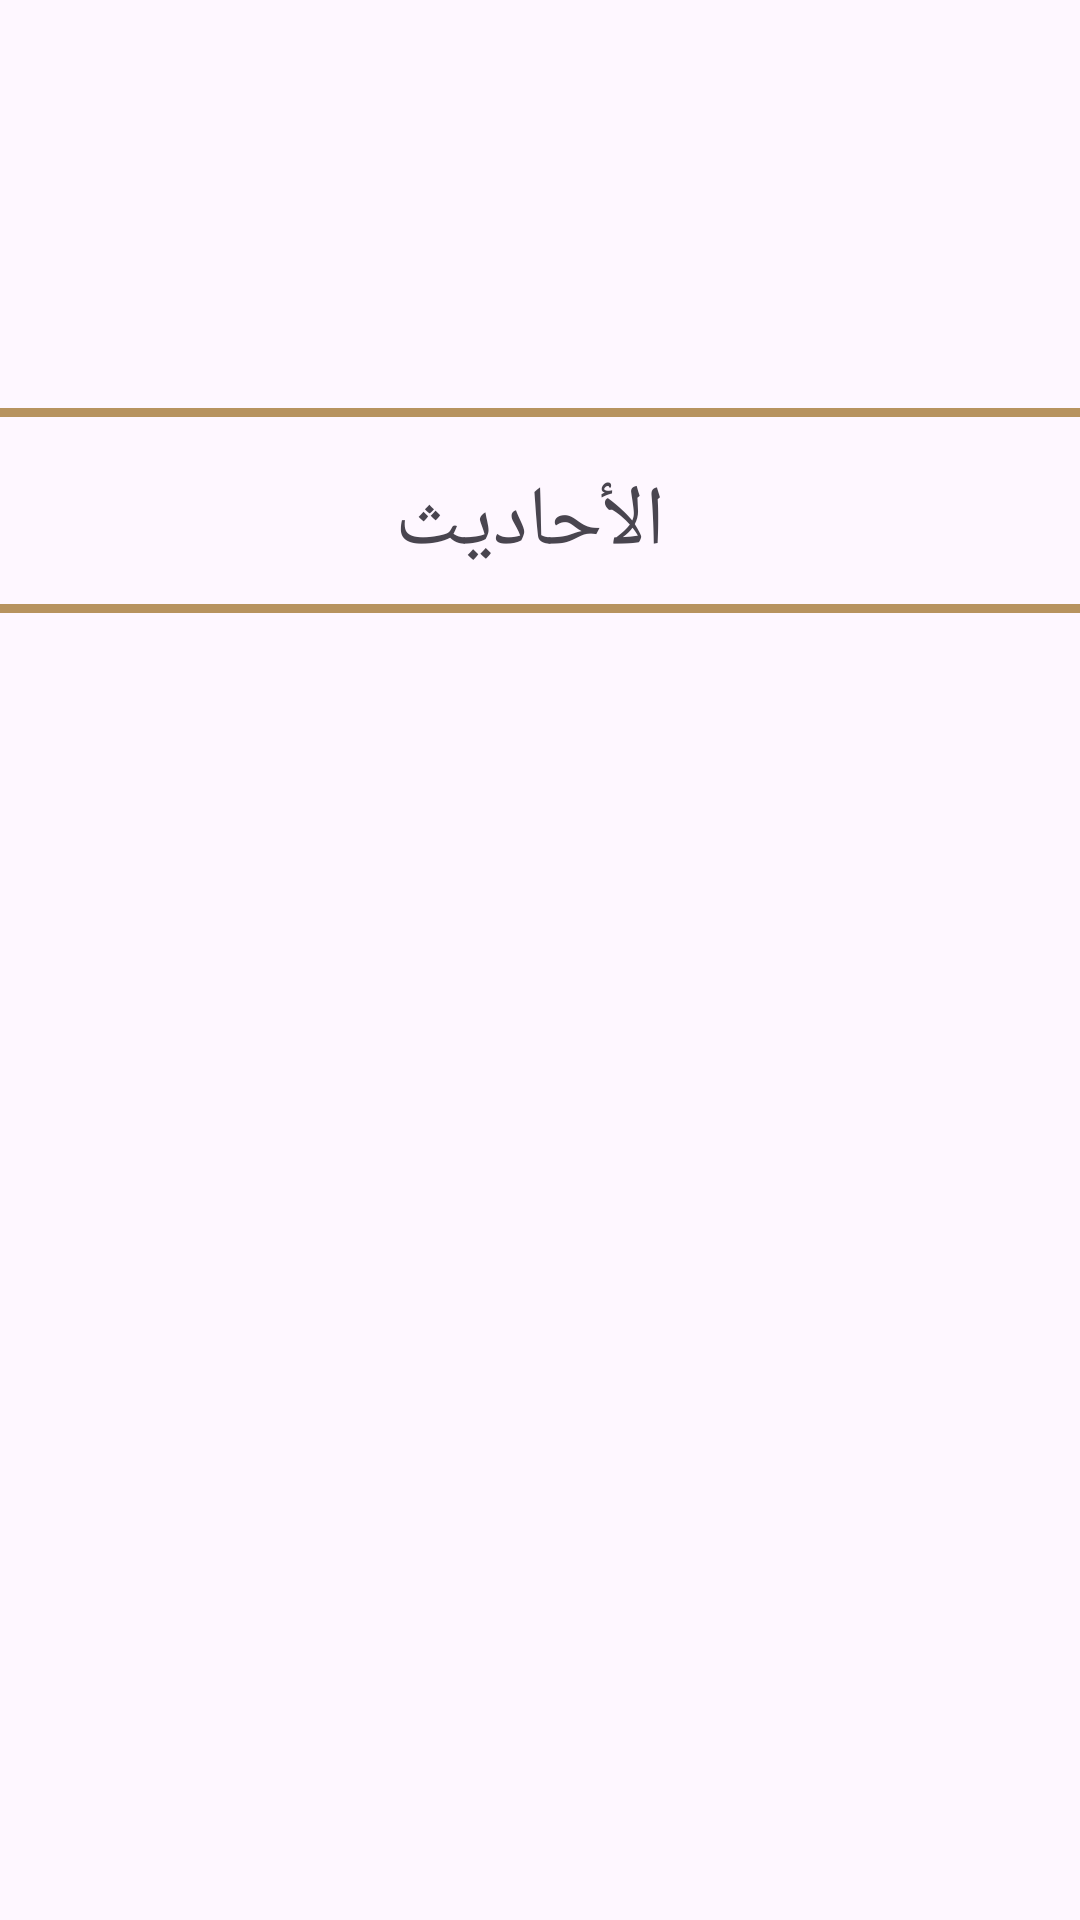

Here is an Android app screen rendered from its layout file. Give the layout XML and the strings, colors and styles it references.
<!-- AndroidManifest.xml: application theme Theme.Islmai -->
<!-- res/layout/fragment_ahadeeth.xml -->
<?xml version="1.0" encoding="utf-8"?>
<androidx.constraintlayout.widget.ConstraintLayout xmlns:android="http://schemas.android.com/apk/res/android"
    android:layout_width="match_parent"
    android:layout_height="match_parent"
    xmlns:app="http://schemas.android.com/apk/res-auto">
    <ImageView
        android:id="@+id/ic_hadeeth_image"
        android:layout_width="wrap_content"
        android:layout_height="0dp"
        app:layout_constraintTop_toTopOf="parent"
        app:layout_constraintStart_toStartOf="parent"
        app:layout_constraintEnd_toEndOf="parent"
        android:src="@drawable/ic_hadeeth_image"
        android:adjustViewBounds="true"
        app:layout_constraintHeight_percent=".2"

        />
    <View
        android:id="@+id/first_horizontal_line"
        android:layout_width="match_parent"
        android:layout_height="3dp"
        android:background="@color/gold"
        app:layout_constraintTop_toBottomOf="@id/ic_hadeeth_image"
        android:layout_marginTop="8dp"
        />
    <TextView
        android:id="@+id/hadeeth_name"
        android:layout_width="wrap_content"
        android:layout_height="wrap_content"
        app:layout_constraintTop_toBottomOf="@id/first_horizontal_line"
        android:layout_margin="16dp"
        android:textSize="28sp"
        android:text=" الأحاديث"
        app:layout_constraintEnd_toEndOf="parent"
        app:layout_constraintStart_toStartOf="parent"

        />
    <View
        android:id="@+id/second_horizontal_line"
        android:layout_width="match_parent"
        android:layout_height="3dp"
        android:background="@color/gold"
        app:layout_constraintTop_toBottomOf="@id/hadeeth_name"
        android:layout_marginTop="8dp"

        />
    <androidx.recyclerview.widget.RecyclerView
        android:id="@+id/ahadeeth_rv"
        android:layout_width="match_parent"
        android:layout_height="0dp"
        app:layoutManager="androidx.recyclerview.widget.LinearLayoutManager"
        app:layout_constraintTop_toBottomOf="@id/second_horizontal_line"
        app:layout_constraintStart_toStartOf="parent"
        app:layout_constraintEnd_toEndOf="parent"
        app:layout_constraintBottom_toBottomOf="parent"
        android:orientation="vertical"/>

</androidx.constraintlayout.widget.ConstraintLayout>
<!-- resources referenced by this layout -->
<resources>
  <color name="gold">#B7935F</color>
  <style name="Theme.Islmai" parent="Base.Theme.Islmai" />
  <style name="Base.Theme.Islmai" parent="Theme.Material3.DayNight.NoActionBar">
  
          
           <item name="colorPrimary">@color/gold</item>
          <item name="colorPrimaryVariant">@color/goldVariantColor</item>
          <item name="android:statusBarColor">@color/goldVariantColor</item>
      </style>
  <color name="goldVariantColor">#AA8C60</color>
</resources>
